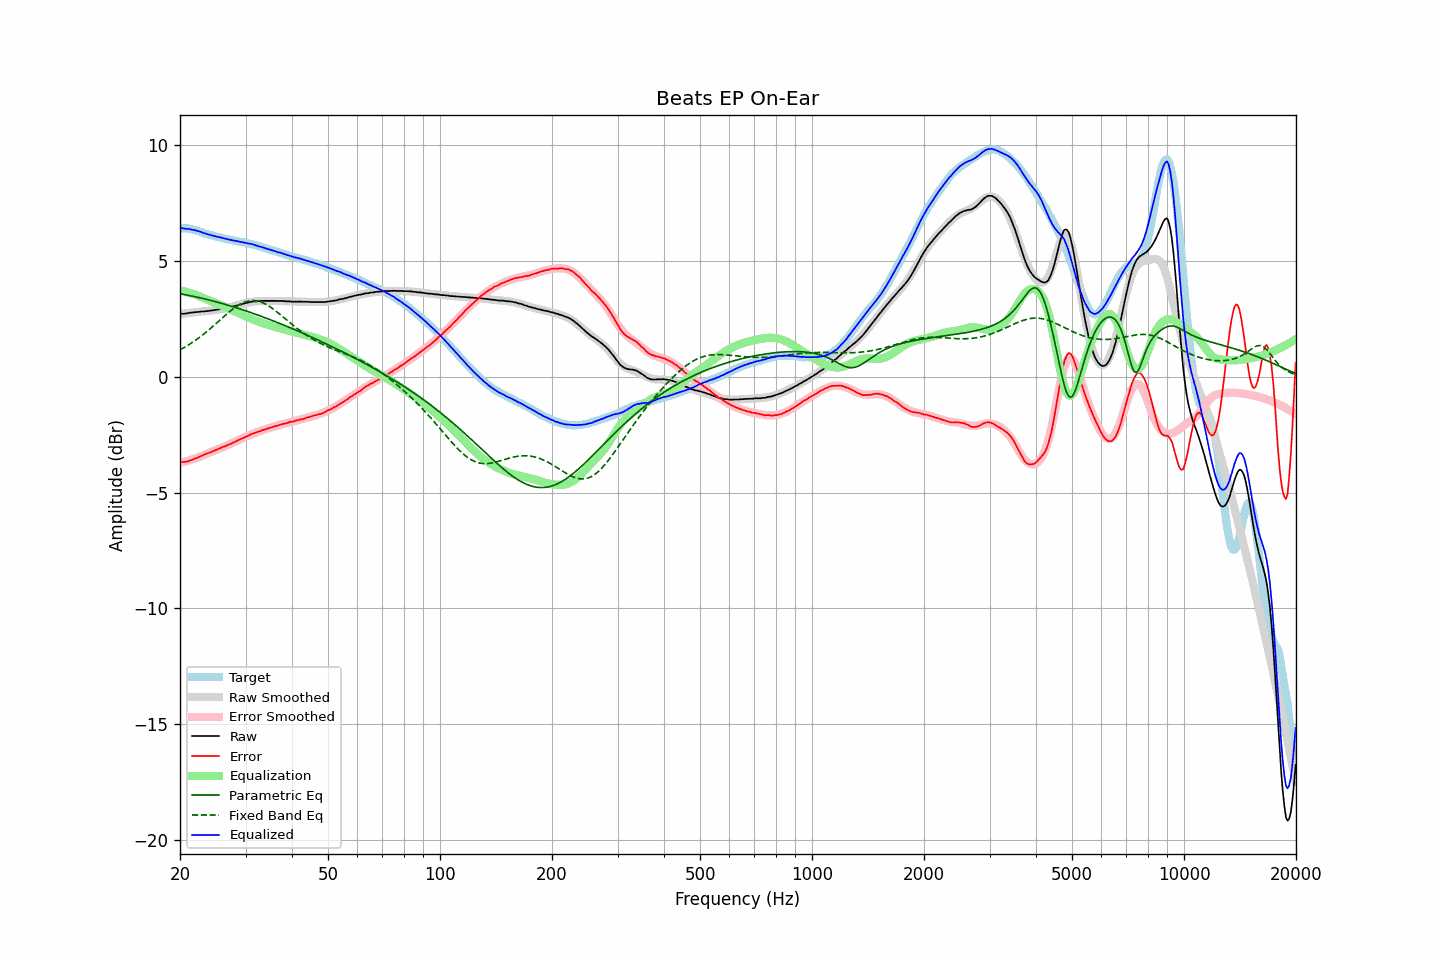

The file beside this chart, header and first rows:
frequency, raw, error, smoothed, error_smoothed, equalization, parametric_eq, fixed_band_eq, equalized_raw, equalized_smoothed, target
20.00, 2.70, -3.69, 2.70, -3.72, 3.72, 3.57, 1.15, 6.42, 6.41, 6.39
20.20, 2.71, -3.68, 2.71, -3.70, 3.70, 3.56, 1.19, 6.41, 6.41, 6.39
20.40, 2.70, -3.69, 2.71, -3.68, 3.68, 3.55, 1.23, 6.39, 6.40, 6.39
20.61, 2.71, -3.68, 2.72, -3.67, 3.67, 3.53, 1.27, 6.38, 6.39, 6.39
20.81, 2.72, -3.67, 2.73, -3.65, 3.65, 3.52, 1.31, 6.37, 6.38, 6.39
21.02, 2.73, -3.66, 2.74, -3.63, 3.63, 3.51, 1.35, 6.36, 6.37, 6.39
21.23, 2.75, -3.62, 2.75, -3.61, 3.61, 3.49, 1.40, 6.36, 6.35, 6.37
21.44, 2.75, -3.60, 2.75, -3.59, 3.59, 3.48, 1.44, 6.34, 6.34, 6.36
21.66, 2.76, -3.58, 2.76, -3.57, 3.57, 3.46, 1.49, 6.33, 6.33, 6.34
21.87, 2.77, -3.54, 2.77, -3.54, 3.54, 3.45, 1.53, 6.32, 6.31, 6.32
22.09, 2.78, -3.52, 2.78, -3.52, 3.52, 3.43, 1.58, 6.30, 6.30, 6.31
22.31, 2.78, -3.49, 2.78, -3.49, 3.49, 3.42, 1.63, 6.28, 6.28, 6.28
22.54, 2.79, -3.46, 2.79, -3.46, 3.46, 3.40, 1.68, 6.26, 6.26, 6.26
22.76, 2.80, -3.43, 2.80, -3.43, 3.43, 3.39, 1.74, 6.24, 6.23, 6.24
22.99, 2.80, -3.40, 2.81, -3.40, 3.40, 3.37, 1.79, 6.21, 6.21, 6.20
23.22, 2.80, -3.37, 2.81, -3.38, 3.38, 3.35, 1.85, 6.18, 6.19, 6.17
23.45, 2.82, -3.33, 2.82, -3.35, 3.35, 3.34, 1.90, 6.17, 6.17, 6.15
23.69, 2.82, -3.32, 2.83, -3.32, 3.32, 3.32, 1.96, 6.14, 6.15, 6.14
23.92, 2.83, -3.29, 2.84, -3.29, 3.29, 3.30, 2.02, 6.12, 6.13, 6.12
24.16, 2.84, -3.27, 2.85, -3.26, 3.26, 3.29, 2.08, 6.10, 6.11, 6.11
24.40, 2.85, -3.24, 2.85, -3.23, 3.23, 3.27, 2.14, 6.09, 6.09, 6.09
24.65, 2.86, -3.21, 2.86, -3.20, 3.20, 3.25, 2.20, 6.07, 6.07, 6.07
24.89, 2.87, -3.17, 2.87, -3.17, 3.17, 3.23, 2.26, 6.05, 6.05, 6.05
25.14, 2.88, -3.15, 2.89, -3.15, 3.15, 3.21, 2.32, 6.03, 6.03, 6.04
25.39, 2.90, -3.11, 2.90, -3.12, 3.12, 3.19, 2.38, 6.02, 6.02, 6.02
25.65, 2.91, -3.09, 2.91, -3.09, 3.09, 3.17, 2.45, 6.00, 6.00, 6.00
25.91, 2.92, -3.05, 2.92, -3.06, 3.06, 3.16, 2.51, 5.98, 5.98, 5.97
26.16, 2.93, -3.03, 2.93, -3.03, 3.03, 3.14, 2.57, 5.97, 5.97, 5.96
26.43, 2.94, -3.01, 2.95, -3.00, 3.00, 3.12, 2.63, 5.95, 5.95, 5.95
26.69, 2.96, -2.97, 2.96, -2.97, 2.97, 3.10, 2.69, 5.94, 5.93, 5.93
26.96, 2.97, -2.95, 2.98, -2.94, 2.94, 3.08, 2.75, 5.91, 5.92, 5.92
27.23, 2.99, -2.91, 2.99, -2.91, 2.91, 3.05, 2.81, 5.90, 5.90, 5.91
27.50, 3.00, -2.89, 3.01, -2.88, 2.88, 3.03, 2.87, 5.88, 5.89, 5.90
27.77, 3.02, -2.85, 3.03, -2.85, 2.85, 3.01, 2.92, 5.87, 5.87, 5.87
28.05, 3.04, -2.82, 3.04, -2.82, 2.82, 2.99, 2.97, 5.86, 5.86, 5.86
28.33, 3.05, -2.79, 3.06, -2.79, 2.79, 2.97, 3.02, 5.84, 5.85, 5.84
28.62, 3.08, -2.75, 3.08, -2.75, 2.75, 2.95, 3.06, 5.84, 5.83, 5.83
28.90, 3.09, -2.72, 3.10, -2.72, 2.72, 2.92, 3.11, 5.82, 5.82, 5.82
29.19, 3.11, -2.68, 3.12, -2.69, 2.69, 2.90, 3.14, 5.80, 5.81, 5.80
29.48, 3.13, -2.66, 3.14, -2.66, 2.66, 2.88, 3.18, 5.79, 5.79, 5.79
29.78, 3.15, -2.63, 3.15, -2.62, 2.62, 2.86, 3.21, 5.78, 5.78, 5.78
30.08, 3.17, -2.60, 3.17, -2.59, 2.59, 2.83, 3.23, 5.77, 5.76, 5.77
30.38, 3.18, -2.56, 3.19, -2.56, 2.56, 2.81, 3.25, 5.75, 5.75, 5.75
30.68, 3.20, -2.53, 3.20, -2.53, 2.53, 2.79, 3.27, 5.74, 5.73, 5.74
30.99, 3.22, -2.49, 3.21, -2.50, 2.50, 2.76, 3.28, 5.73, 5.72, 5.71
31.30, 3.23, -2.47, 3.22, -2.47, 2.47, 2.74, 3.28, 5.71, 5.70, 5.70
31.61, 3.24, -2.44, 3.23, -2.45, 2.45, 2.71, 3.28, 5.69, 5.68, 5.69
31.93, 3.24, -2.42, 3.24, -2.42, 2.42, 2.69, 3.27, 5.66, 5.66, 5.67
32.24, 3.24, -2.39, 3.25, -2.39, 2.39, 2.66, 3.26, 5.64, 5.64, 5.63
32.57, 3.25, -2.37, 3.25, -2.37, 2.37, 2.64, 3.24, 5.62, 5.62, 5.62
32.89, 3.25, -2.35, 3.26, -2.34, 2.34, 2.61, 3.22, 5.60, 5.60, 5.61
33.22, 3.26, -2.31, 3.26, -2.32, 2.32, 2.59, 3.20, 5.58, 5.58, 5.57
33.55, 3.26, -2.30, 3.26, -2.30, 2.30, 2.56, 3.17, 5.56, 5.56, 5.56
33.89, 3.26, -2.27, 3.26, -2.27, 2.27, 2.54, 3.13, 5.54, 5.54, 5.54
34.23, 3.26, -2.25, 3.26, -2.25, 2.25, 2.51, 3.10, 5.52, 5.52, 5.52
34.57, 3.26, -2.23, 3.27, -2.23, 2.23, 2.48, 3.05, 5.49, 5.49, 5.49
34.92, 3.26, -2.20, 3.27, -2.21, 2.21, 2.46, 3.01, 5.47, 5.47, 5.47
35.27, 3.26, -2.19, 3.27, -2.19, 2.19, 2.43, 2.96, 5.45, 5.45, 5.45
35.62, 3.26, -2.17, 3.27, -2.17, 2.17, 2.40, 2.91, 5.43, 5.43, 5.43
35.97, 3.26, -2.14, 3.26, -2.15, 2.15, 2.38, 2.86, 5.41, 5.41, 5.41
... 635 more rows
